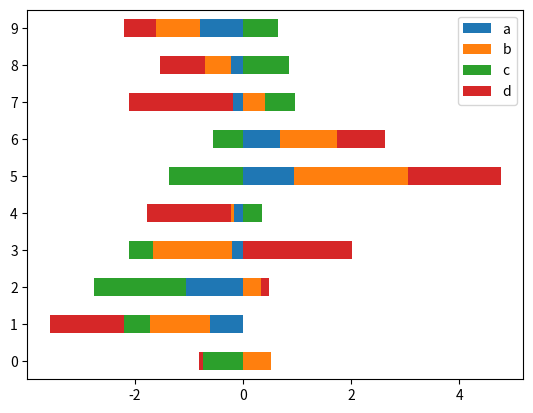
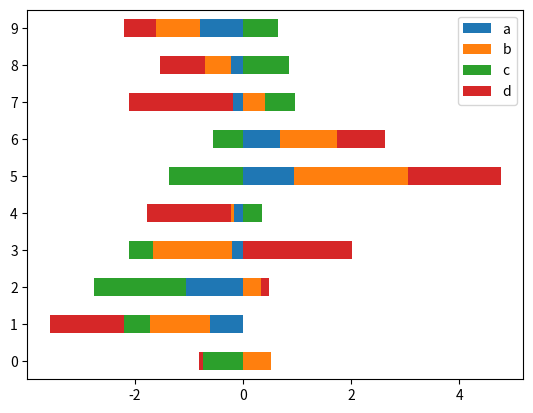

Generate these figures, in order, with matplotlib:
import numpy as np
#匯入模組
import pandas as pd
import matplotlib.pyplot as plt
from pandas.core.reshape.reshape import stack
import seaborn as sns
from numpy.random import randn, randint, uniform, sample

df=pd.DataFrame(randn(10, 4), columns=['a','b','c','d'])

#直條堆疊圖
df.plot(kind='barh', stacked=True)

#橫條堆疊圖
df.plot(kind='barh', stacked=True)

#呈現
plt.show()